Photos from the image-classification dataset "dataset_processed" in the GitHub repository Ptuyizere/Formative2_ML_G9_Preprocess. Its 2 classes are: parasitized, uninfected.

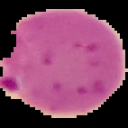
Label: parasitized

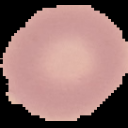
Label: uninfected

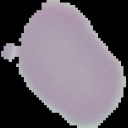
Label: uninfected

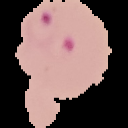
Label: parasitized

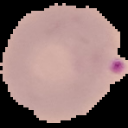
Label: parasitized

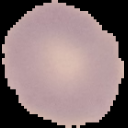
Label: uninfected
